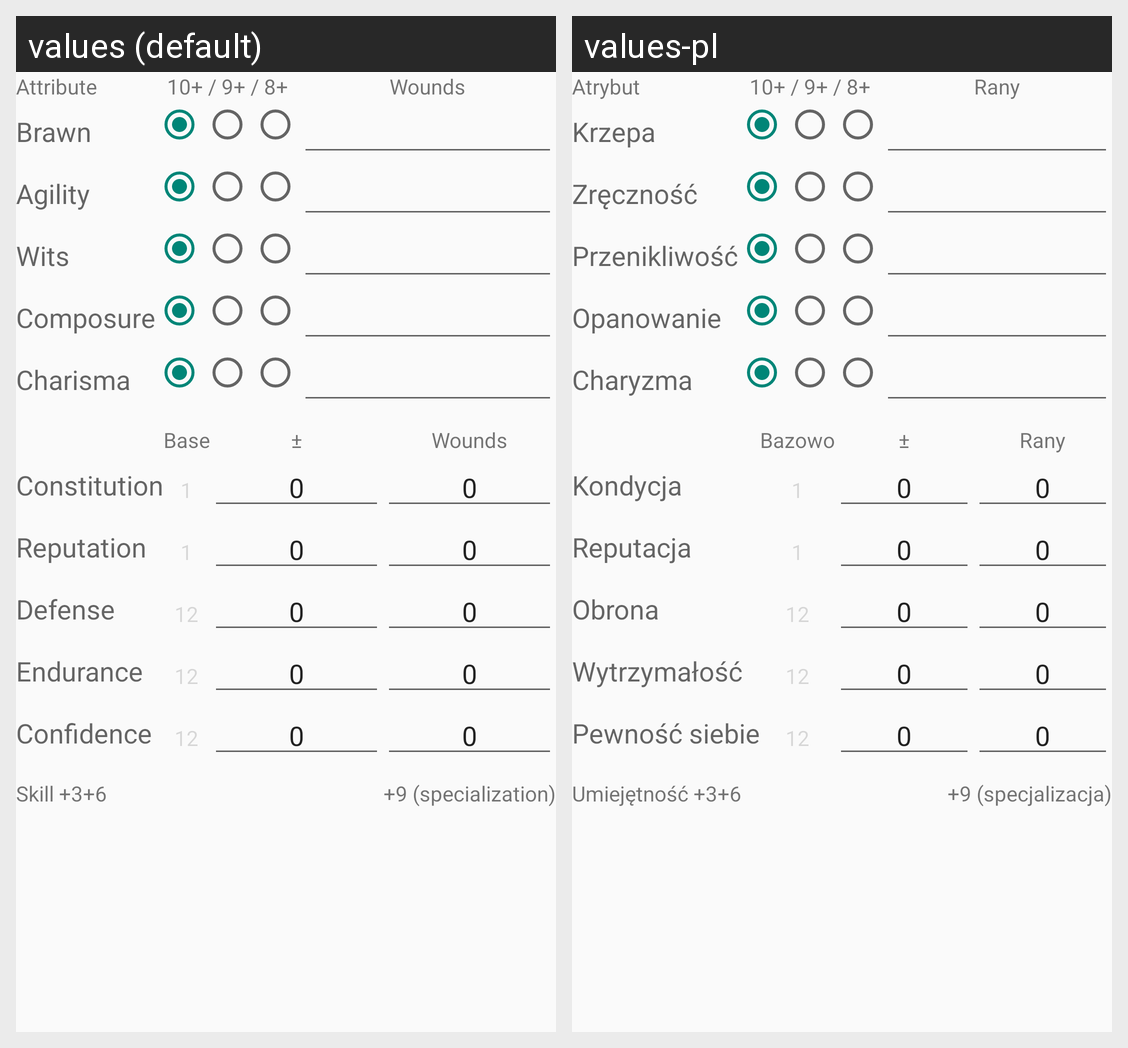

Translations of the strings shown on this Android screen, per locale in the grid:
Android screen res/layout/attributes.xml rendered under 2 locales, left to right: values (default), values-pl. Device: Nexus 5 (rendered at 1080×1920; each locale shown at half size, 540×960, under a caption strip naming it); theme WolsungTheme.
Strings drawn on this screen, with the default value and each locale's value (text and hints the layout hard-codes, and strings that could not be matched under every locale, appear in the picture but are not listed):

attribute
  values: Attribute
  values-pl: Atrybut

attribute_levels
  values: 10+ / 9+ / 8+
  values-pl: 10+ / 9+ / 8+  [not translated; the default value is used]

wounds
  values: Wounds
  values-pl: Rany

attribute_brawn
  values: Brawn
  values-pl: Krzepa

attribute_agility
  values: Agility
  values-pl: Zręczność

attribute_wits
  values: Wits
  values-pl: Przenikliwość

attribute_composure
  values: Composure
  values-pl: Opanowanie

attribute_charisma
  values: Charisma
  values-pl: Charyzma

base
  values: Base
  values-pl: Bazowo

plus_minus
  values: ±
  values-pl: ±  [not translated; the default value is used]

constitution
  values: Constitution
  values-pl: Kondycja

reputation
  values: Reputation
  values-pl: Reputacja

defense
  values: Defense
  values-pl: Obrona

endurance
  values: Endurance
  values-pl: Wytrzymałość

confidence
  values: Confidence
  values-pl: Pewność siebie

skill_plus_3
  values: Skill +3
  values-pl: Umiejętność +3

plus_6
  values: +6
  values-pl: +6  [not translated; the default value is used]

plus_9_specialization
  values: +9 (specialization)
  values-pl: +9 (specjalizacja)
